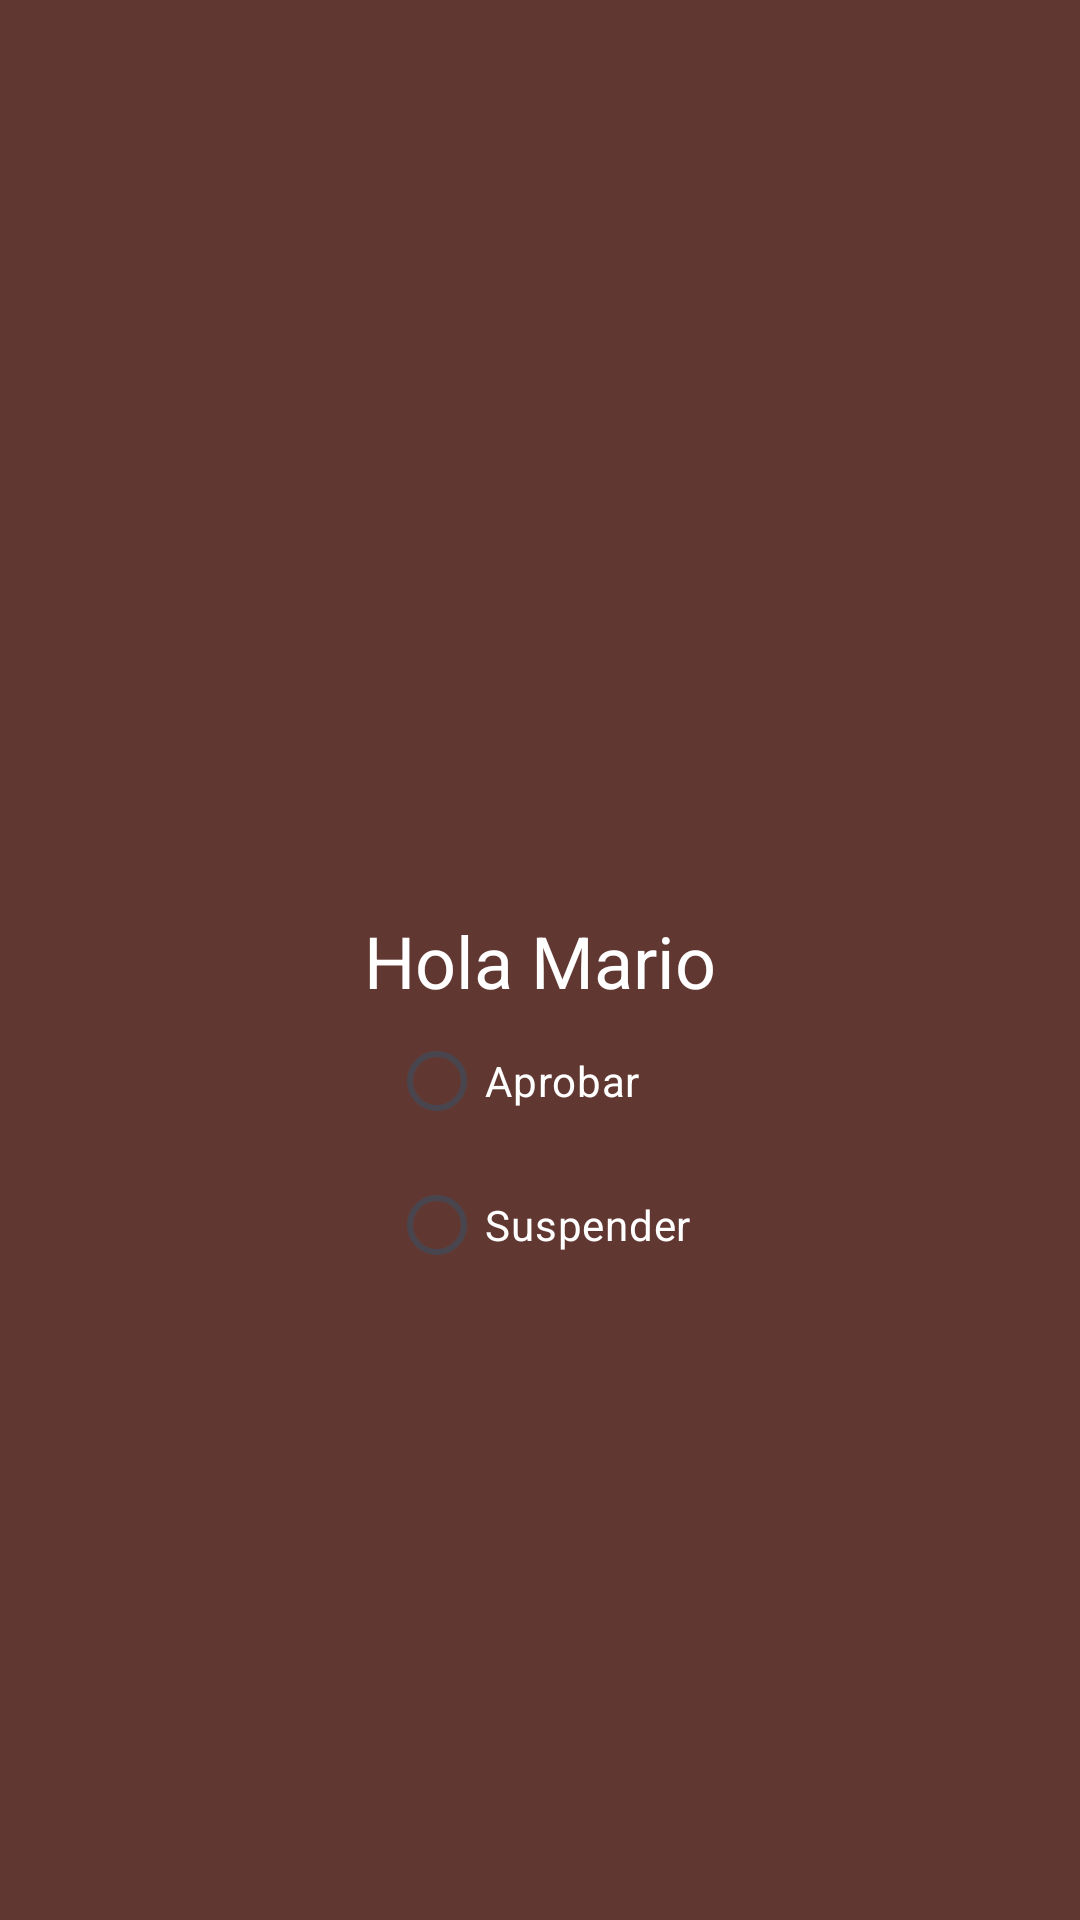

Here is an Android app screen rendered from its layout file. Give the layout XML and the strings, colors and styles it references.
<!-- AndroidManifest.xml: application theme Theme.ExamenPMDM -->
<!-- res/layout/custom_alert_dialog.xml -->
<?xml version="1.0" encoding="utf-8"?>
<androidx.constraintlayout.widget.ConstraintLayout xmlns:android="http://schemas.android.com/apk/res/android"
    android:layout_width="match_parent"
    android:layout_height="match_parent"
    xmlns:app="http://schemas.android.com/apk/res-auto"
    android:background="@color/barro"
    >

    <TextView
        android:id="@+id/textView2"
        android:layout_width="wrap_content"
        android:layout_height="wrap_content"
        android:text="@string/alertText"
        app:layout_constraintStart_toStartOf="parent"
        app:layout_constraintEnd_toEndOf="parent"
        app:layout_constraintTop_toTopOf="parent"
        app:layout_constraintBottom_toBottomOf="parent"
        android:textColor="@color/white"
        android:textSize="24dp"/>

    <RadioGroup
        android:layout_width="wrap_content"
        android:layout_height="wrap_content"
        app:layout_constraintStart_toStartOf="parent"
        app:layout_constraintEnd_toEndOf="parent"
        app:layout_constraintTop_toBottomOf="@+id/textView2"
        >

        <RadioButton
            android:id="@+id/radioButton2"
            android:layout_width="match_parent"
            android:layout_height="wrap_content"
            android:text="@string/AprobarText"
            android:textColor="@color/white"/>

        <RadioButton
            android:id="@+id/radioButton"
            android:layout_width="match_parent"
            android:layout_height="wrap_content"
            android:text="@string/SuspenderText"
            android:textColor="@color/white"/>
    </RadioGroup>
</androidx.constraintlayout.widget.ConstraintLayout>
<!-- resources referenced by this layout -->
<resources>
  <color name="barro">#613731</color>
  <color name="white">#FFFFFFFF</color>
  <string name="AprobarText">Aprobar</string>
  <string name="SuspenderText">Suspender</string>
  <string name="alertText">Hola Mario</string>
  <style name="Theme.ExamenPMDM" parent="Base.Theme.ExamenPMDM" />
  <style name="Base.Theme.ExamenPMDM" parent="Theme.Material3.DayNight.NoActionBar">
          
          
      </style>
</resources>
